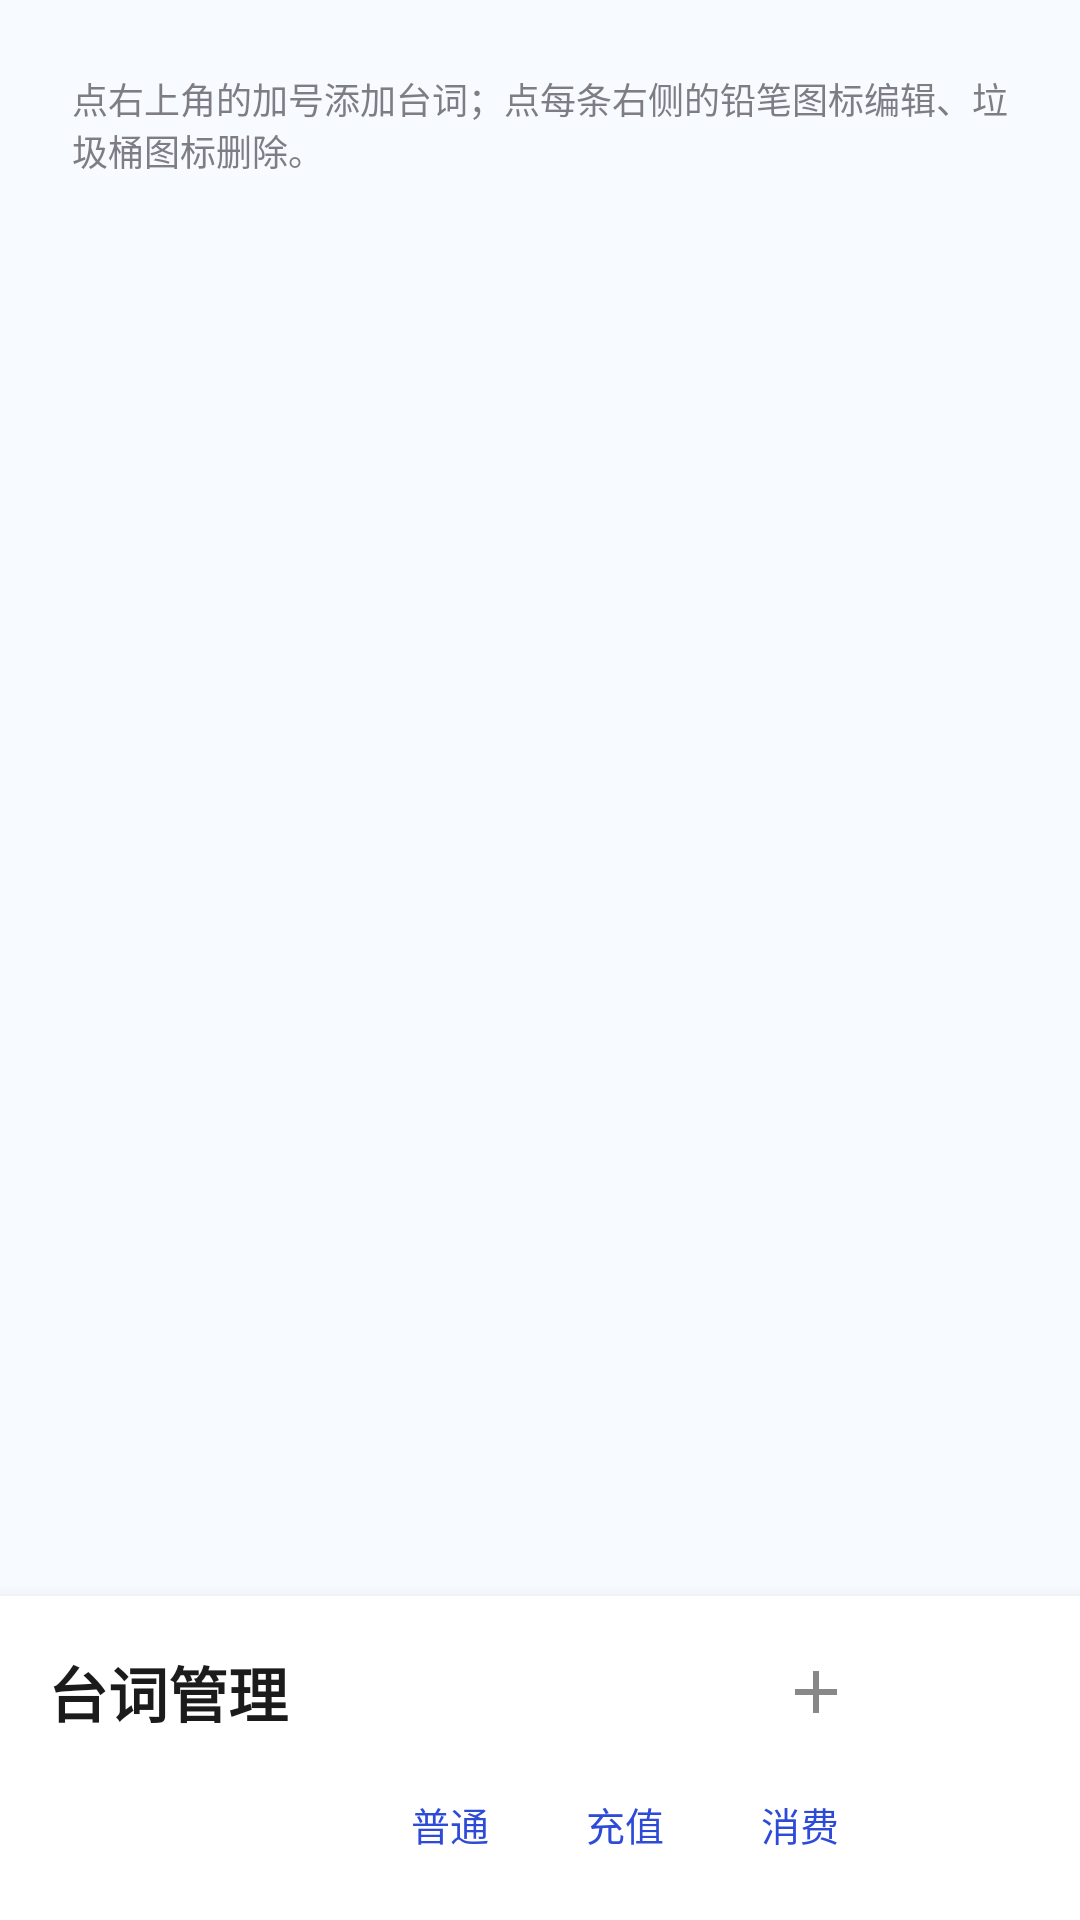

This screen was rendered from an Android layout file. Write that file and the resources it references.
<!-- AndroidManifest.xml: application theme Theme.WhalePet -->
<!-- res/layout/page_lines.xml -->
<?xml version="1.0" encoding="utf-8"?>
<FrameLayout xmlns:android="http://schemas.android.com/apk/res/android"
    android:layout_width="match_parent"
    android:layout_height="match_parent">

    <ScrollView
        android:layout_width="match_parent"
        android:layout_height="match_parent"
        android:fillViewport="true">

        <LinearLayout
            android:layout_width="match_parent"
            android:layout_height="wrap_content"
            android:orientation="vertical"
            android:paddingStart="24dp"
            android:paddingTop="24dp"
            android:paddingEnd="24dp"
            android:paddingBottom="160dp">

            <TextView
                android:layout_width="match_parent"
                android:layout_height="wrap_content"
                android:alpha="0.7"
                android:text="@string/lines_hint"
                android:textSize="12sp" />

            <LinearLayout
                android:id="@+id/ll_lines"
                android:layout_width="match_parent"
                android:layout_height="wrap_content"
                android:layout_marginTop="12dp"
                android:orientation="vertical" />
        </LinearLayout>
    </ScrollView>

    
    <LinearLayout
        android:id="@+id/lines_action_bar"
        android:layout_width="match_parent"
        android:layout_height="wrap_content"
        android:layout_gravity="bottom"
        android:background="@color/surface_card"
        android:elevation="8dp"
        android:orientation="vertical"
        android:paddingStart="16dp"
        android:paddingTop="12dp"
        android:paddingEnd="68dp"
        android:paddingBottom="16dp">

        <LinearLayout
            android:layout_width="match_parent"
            android:layout_height="wrap_content"
            android:gravity="center_vertical"
            android:orientation="horizontal">

            <TextView
                android:layout_width="0dp"
                android:layout_height="wrap_content"
                android:layout_weight="1"
                android:fontFamily="sans-serif-medium"
                android:text="@string/lines_title"
                android:textColor="@color/text_primary"
                android:textSize="20sp"
                android:textStyle="bold" />

            <ImageButton
                android:id="@+id/btn_add_line"
                android:layout_width="40dp"
                android:layout_height="40dp"
                android:background="@null"
                android:contentDescription="@string/add_line_hint"
                android:padding="8dp"
                android:scaleType="fitCenter"
                android:src="@drawable/ic_add_line" />
        </LinearLayout>

        
        <LinearLayout
            android:layout_width="wrap_content"
            android:layout_height="wrap_content"
            android:layout_gravity="end"
            android:layout_marginTop="8dp"
            android:orientation="horizontal">

            <Button
                style="@style/Widget.WhalePet.Button"
                android:id="@+id/tab_line_normal"
                android:layout_width="wrap_content"
                android:layout_height="wrap_content"
                android:text="@string/line_type_normal" />

            <Button
                style="@style/Widget.WhalePet.Button"
                android:id="@+id/tab_line_gain"
                android:layout_width="wrap_content"
                android:layout_height="wrap_content"
                android:layout_marginStart="8dp"
                android:text="@string/line_type_gain" />

            <Button
                style="@style/Widget.WhalePet.Button"
                android:id="@+id/tab_line_loss"
                android:layout_width="wrap_content"
                android:layout_height="wrap_content"
                android:layout_marginStart="8dp"
                android:text="@string/line_type_loss" />
        </LinearLayout>
    </LinearLayout>
</FrameLayout>
<!-- resources referenced by this layout -->
<resources>
  <color name="surface_card">#FFFFFF</color>
  <color name="text_primary">#1B1B1B</color>
  <!-- drawable ic_add_line (drawable) -->
  <?xml version="1.0" encoding="utf-8"?>
  <vector xmlns:android="http://schemas.android.com/apk/res/android"
      android:width="24dp"
      android:height="24dp"
      android:viewportWidth="24"
      android:viewportHeight="24">
      <path
          android:fillColor="#FF888888"
          android:pathData="M19,13h-6v6h-2v-6H5v-2h6V5h2v6h6v2z" />
  </vector>
  <string name="add_line_hint">添加台词</string>
  <string name="line_type_gain">充值</string>
  <string name="line_type_loss">消费</string>
  <string name="line_type_normal">普通</string>
  <string name="lines_hint">点右上角的加号添加台词；点每条右侧的铅笔图标编辑、垃圾桶图标删除。</string>
  <string name="lines_title">台词管理</string>
  <style name="Widget.WhalePet.Button" parent="Widget.Material3.Button.TonalButton">
          
          <item name="android:minHeight">32dp</item>
          <item name="android:minWidth">0dp</item>
          <item name="android:insetTop">0dp</item>
          <item name="android:insetBottom">0dp</item>
          <item name="android:paddingLeft">12dp</item>
          <item name="android:paddingRight">12dp</item>
          <item name="android:textSize">13sp</item>
          <item name="backgroundTint">@color/surface_chip</item>
          <item name="android:textColor">@color/brand_primary</item>
          <item name="cornerRadius">8dp</item>
      </style>
  <style name="Theme.WhalePet" parent="Theme.Material3.DayNight.NoActionBar">
          
          <item name="colorPrimary">@color/brand_primary</item>
          <item name="colorOnPrimary">#FFFFFF</item>
          <item name="colorPrimaryContainer">#DDE3FF</item>
          <item name="colorOnPrimaryContainer">#10214A</item>
          <item name="colorSecondary">#2E9E5B</item>
          <item name="colorSurface">#FFFFFF</item>
          <item name="android:windowBackground">@color/surface_page</item>
          <item name="colorSurfaceVariant">#EDEDED</item>
          <item name="colorOutline">@color/outline_soft</item>
          <item name="android:statusBarColor">@android:color/transparent</item>
      </style>
  <color name="surface_chip">#E8E8E8</color>
  <color name="brand_primary">#2E4BD8</color>
  <color name="surface_page">#F7FAFF</color>
  <color name="outline_soft">#DEDEDE</color>
</resources>
